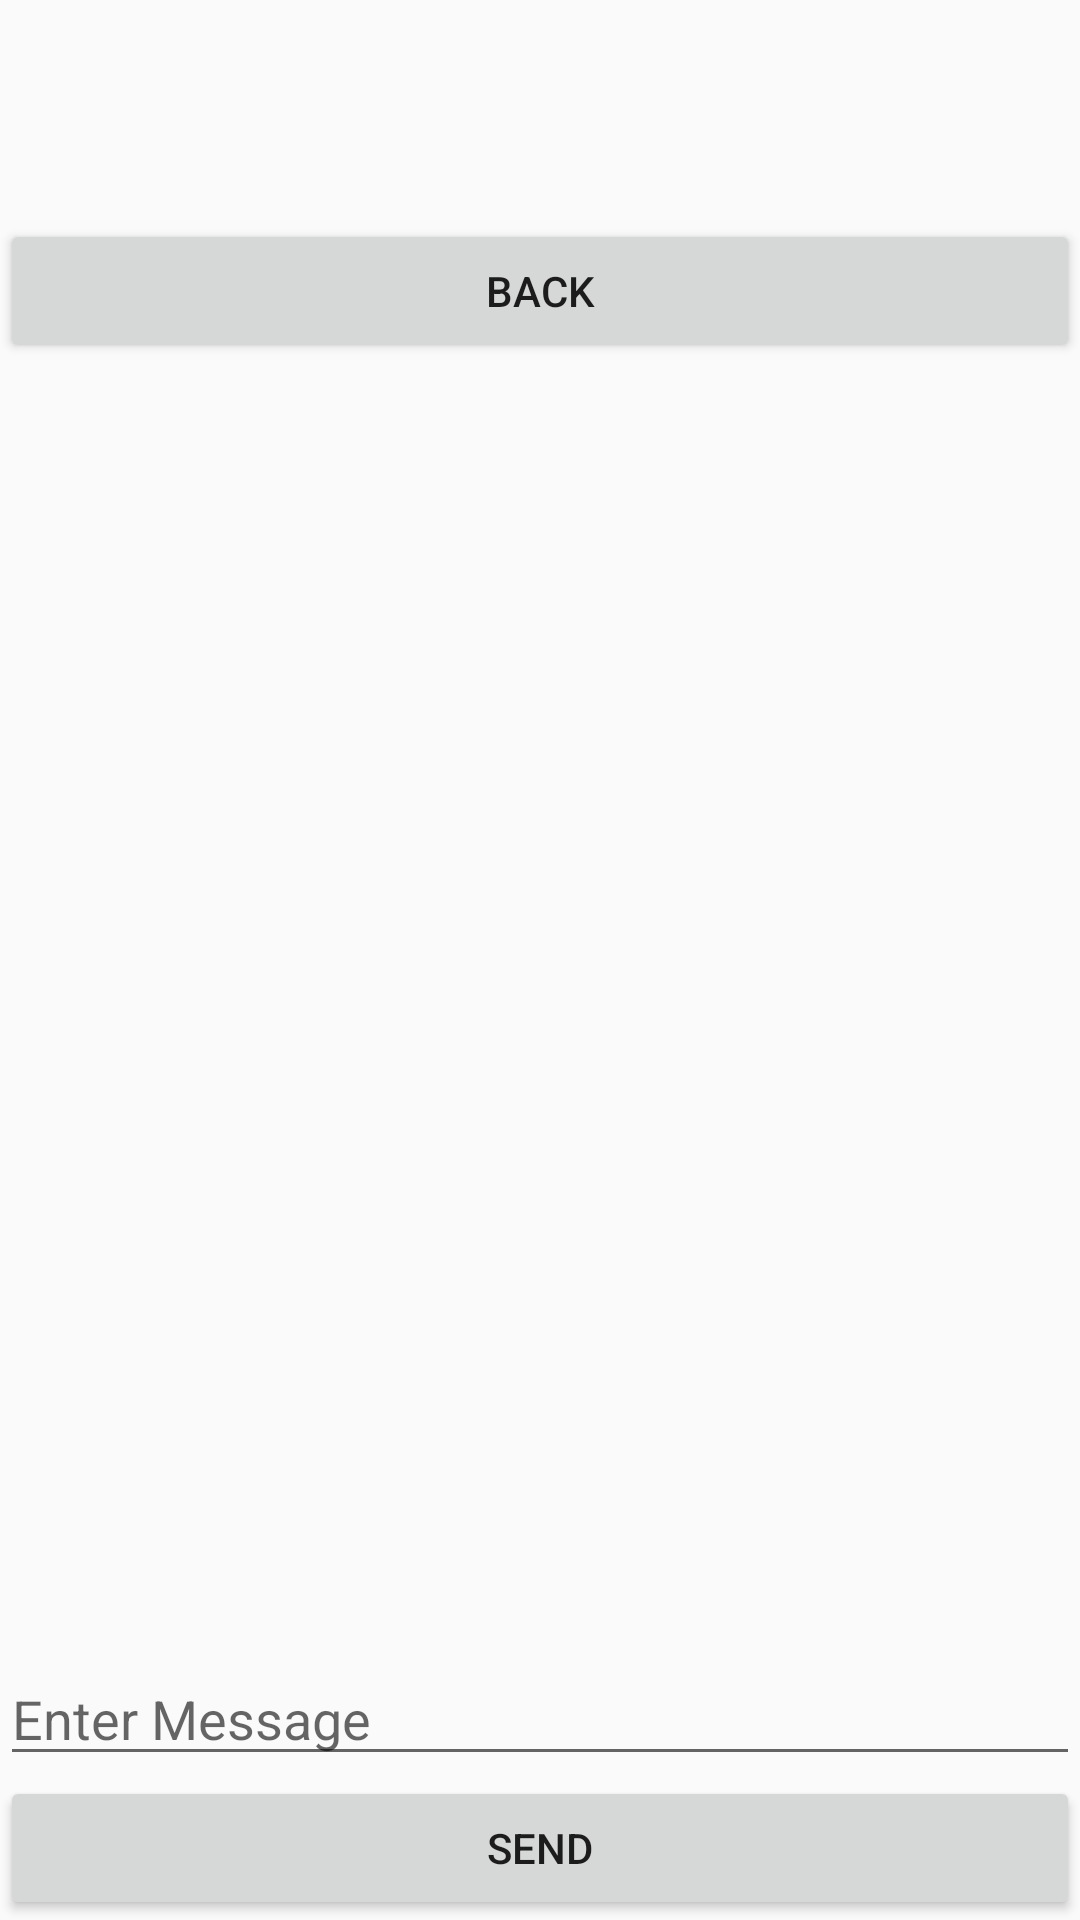

The Android layout XML behind this screen, and the referenced resources:
<!-- AndroidManifest.xml: application theme AppTheme -->
<!-- res/layout/activity_server.xml -->
<?xml version="1.0" encoding="utf-8"?>
<RelativeLayout xmlns:android = "http://schemas.android.com/apk/res/android"
    xmlns:tools = "http://schemas.android.com/tools"
    android:layout_width = "match_parent"
    android:layout_height = "match_parent"
    android:layout_margin = "16dp"
    tools:context = ".view.ServerActivity">
    <TextView
        android:id = "@+id/tvIP"
        android:layout_width = "wrap_content"
        android:layout_height = "wrap_content"
        android:textAppearance = "@style/Base.TextAppearance.AppCompat.Medium" />
    <TextView
        android:id = "@+id/tvPort"
        android:layout_width = "wrap_content"
        android:layout_height = "wrap_content"
        android:layout_below = "@+id/tvIP"
        android:textAppearance = "@style/Base.TextAppearance.AppCompat.Medium" />
    <TextView
        android:id = "@+id/tvConnectionStatus"
        android:layout_width = "match_parent"
        android:layout_height = "wrap_content"
        android:layout_below = "@+id/tvPort"
        android:textAppearance = "@style/Base.TextAppearance.AppCompat.Medium" />
    <Button
        android:id = "@+id/btnBack"
        android:layout_width = "match_parent"
        android:layout_height = "wrap_content"
        android:layout_below="@id/tvConnectionStatus"
        android:text = "Back" />
    <TextView
        android:id = "@+id/tvMessages"
        android:layout_width = "match_parent"
        android:layout_height = "wrap_content"
        android:layout_below = "@+id/btnBack"
        android:layout_above="@id/etMessage"
        android:textAppearance = "@style/Base.TextAppearance.AppCompat.Medium" />
    <EditText
        android:id = "@+id/etMessage"
        android:layout_width = "match_parent"
        android:layout_height = "wrap_content"
        android:layout_above = "@+id/btnSend"
        android:inputType = "textMultiLine"
        android:hint = "Enter Message"/>
    <Button
        android:id = "@+id/btnSend"
        android:layout_width = "match_parent"
        android:layout_height = "wrap_content"
        android:layout_alignParentBottom = "true"
        android:text = "SEND" />
</RelativeLayout>
<!-- resources referenced by this layout -->
<resources>
  <style name="AppTheme" parent="Theme.AppCompat.Light.DarkActionBar">
          
          <item name="colorPrimary">@color/colorPrimary</item>
          <item name="colorPrimaryDark">@color/colorPrimaryDark</item>
          <item name="colorAccent">@color/colorAccent</item>
      </style>
  <color name="colorPrimary">#008577</color>
  <color name="colorPrimaryDark">#00574B</color>
  <color name="colorAccent">#D81B60</color>
</resources>
